Run: headless pygame with SDL's dummy video driver; simulated clock (each Clock.tick advances the game by its frame time, no real sleeping); random seed 0; keys injected as events and as key.get_pressed() state; no mouse input.
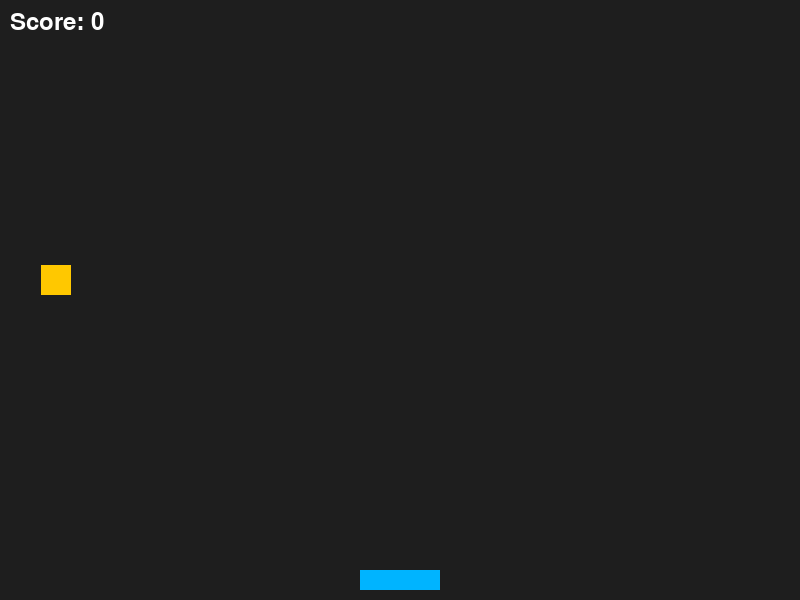
Frame 1 of 4 · flips 1–60 · no input
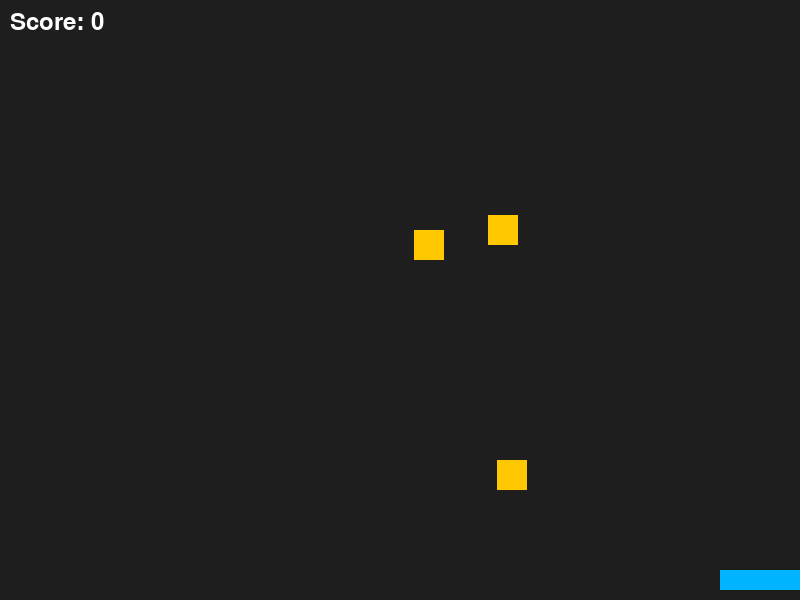
Frame 2 of 4 · flips 61–180 · tapped SPACE, RETURN · held RIGHT (→), D
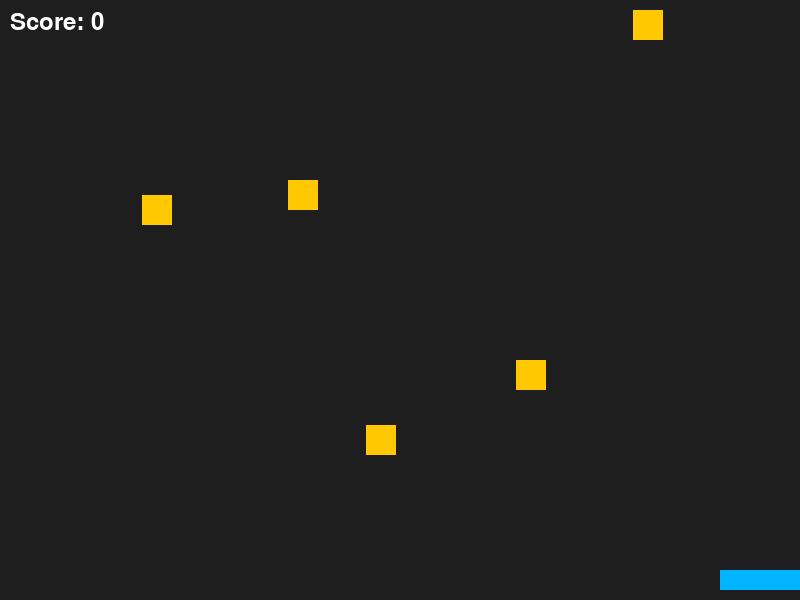
Frame 3 of 4 · flips 181–300 · held DOWN (↓), S
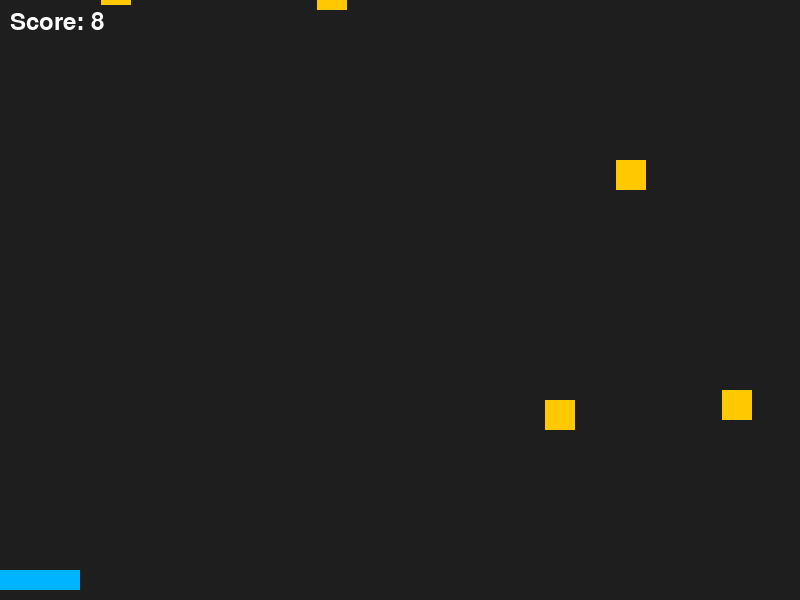
Frame 4 of 4 · flips 301–420 · held LEFT (←), A, UP (↑), W

The pygame program that drew these frames:

import random
import pygame
import sys


# Initialize Pygame
pygame.init()

# Constants
WIDTH = 800
HEIGHT = 600
FPS = 60
BACKGROUND_COLOR = (30, 30, 30)
INGREDIENTS = [
    {"name": "Bok Choy", "points": 5},
    {"name": "Mushroom", "points": 3},
    {"name": "Enoki Mushroom", "points": 4},
    {"name": "Napa Cabbage", "points": 2},
    {"name": "Fish Cake", "points": 6},
    {"name": "Tofu", "points": 4},
    {"name": "Lotus Root", "points": 5},
    {"name": "Udon Noodles", "points": 3},
    {"name": "Beef Slice", "points": 7},
    {"name": "Shrimp", "points": 6},
    {"name": "Fish", "points": 5},
    {"name": "Fish Ball", "points": 4},
]

# Create the screen
screen = pygame.display.set_mode((WIDTH, HEIGHT))
pygame.display.set_caption("Pygame Demo")

# Create a clock object to control the frame rate
clock = pygame.time.Clock()

# --- Player settings ---
PLAYER_WIDTH = 80
PLAYER_HEIGHT = 20
player_x = WIDTH // 2 - PLAYER_WIDTH // 2
player_y = HEIGHT - PLAYER_HEIGHT - 10
player_speed = 6

# --- Falling object settings ---
DROP_WIDTH = 30
DROP_HEIGHT = 30
DROP_TIME = 1000  # milliseconds
drop_x = random.randint(0, WIDTH - DROP_WIDTH)
drop_y = -DROP_HEIGHT  # start above the screen
drop_speed = 5
drop_timer = 0

# ---Scoring---
score = 0
font = pygame.font.Font(None, 36)

# Game loop
running = True


class Ingredient:
    def __init__(self, name, points, width=30, height=30, speed=5):
        self.name = name
        self.points = points
        self.width = width
        self.height = height
        self.speed = speed

        # Start at a random horizontal position, above the screen
        self.x = random.randint(0, WIDTH - width)
        self.y = -height

        # Pre-build a color (or you could set one based on name)
        self.color = (255, 200, 0)  # default yellow-ish

    def update(self):
        """Move downward each frame."""
        self.y += self.speed

        # If it falls off the bottom: reset to the top
        if self.y > HEIGHT:
            self.reset()

    def reset(self):
        """Move back to the top at a random x."""
        self.y = -self.height
        self.x = random.randint(0, WIDTH - self.width)

    def get_rect(self):
        """Return a pygame.Rect for collision detection."""
        return pygame.Rect(self.x, self.y, self.width, self.height)

    def draw(self, screen):
        pygame.draw.rect(screen, self.color, self.get_rect())


# objects
ingredients = []


# SHOWCASE
while running:
    # Handle events
    # SHOWCASE
    for event in pygame.event.get():
        if event.type == pygame.QUIT:
            running = False
        elif event.type == pygame.KEYDOWN:
            if event.key == pygame.K_ESCAPE:
                running = False

    keys = pygame.key.get_pressed()
    if keys[pygame.K_LEFT]:
        player_x -= player_speed
    if keys[pygame.K_RIGHT]:
        player_x += player_speed

    # Keep player inside screen bounds
    if player_x < 0:
        player_x = 0
    if player_x > WIDTH - PLAYER_WIDTH:
        player_x = WIDTH - PLAYER_WIDTH

    # ---- Drop movement ----
    # drop_y += drop_speed

    for ingredient in ingredients:
        ingredient.update()
        ingredient.draw(screen)

        # Remove ingredient if it goes off the bottom
        if ingredient.y > HEIGHT:
            ingredients.remove(ingredient)

    # Fill the screen with background color
    screen.fill(BACKGROUND_COLOR)

    # ---- Build rects for player  ----
    player_rect = pygame.Rect(player_x, player_y, PLAYER_WIDTH, PLAYER_HEIGHT)

    # ---- Build rects for ingredients
    # drop_rect = pygame.Rect(drop_x, drop_y, DROP_WIDTH, DROP_HEIGHT)
    for ingredient in ingredients:
        drop_rect = ingredient.get_rect()
        pygame.draw.rect(
            screen,
            ingredient.color,
            drop_rect,
        )
        # ---- Collision check ----
        if player_rect.colliderect(drop_rect):
            score += ingredient.points
            ingredients.remove(ingredient)

    # Draw the player
    pygame.draw.rect(
        screen,
        (0, 180, 255),  # cyan-ish color
        (player_x, player_y, PLAYER_WIDTH, PLAYER_HEIGHT),
    )

    # Spawn falling object
    if drop_timer <= 0:
        # reset the drop timer
        drop_timer = random.randint(DROP_TIME - 500, DROP_TIME + 500)  # reset timer
        ingredient = random.choice(INGREDIENTS)
        # create the ingredient object
        ingredient_obj = Ingredient(
            name=ingredient["name"],
            points=ingredient["points"],
            width=DROP_WIDTH,
            height=DROP_HEIGHT,
            speed=drop_speed,
        )
        ingredients.append(ingredient_obj)
    else:
        drop_timer -= clock.get_time()

    # Draw score
    score_text = font.render(f"Score: {score}", True, (255, 255, 255))
    screen.blit(score_text, (10, 10))

    # Update the display
    pygame.display.flip()

    # Control frame rate
    clock.tick(FPS)

# Quit Pygame
pygame.quit()
sys.exit()
